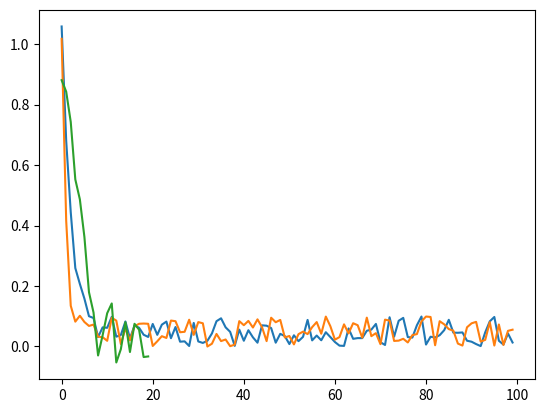

Recreate this plot in Python.
import numpy as np
import math
import matplotlib.pyplot as plt
import random as rnd
#from scipy.stats import pearsonr

# data generation
n_sample =100
dt = np.linspace(0,10,n_sample)
y1 = np.zeros((n_sample,1),float)
y2 = np.zeros((n_sample,1),float)
for i in range(n_sample):
    y1[i] = math.exp(-5*dt[i])+0.1*rnd.random()
    if(i<40):
        y2[i] = math.exp(-10*dt[i])+0.1*rnd.random()
    else:
        y2[i] = 0.1*rnd.random()

plt.plot(y1)
plt.plot(y2)


def x_corr_moving(x,y,n_shift):
    x_mean = np.mean(x)
    y_mean = np.mean(y)
    
    if (n_shift>0):
        x = x[n_shift::]
        y = y[0:len(y)-n_shift]
    else:
        x = x[0:len(x)-n_shift]
        y = y[n_shift::]
    
    corr_numerator = sum((a-x_mean)*(b-y_mean) for a,b in zip(x,y))
    
    xsq = sum((a-x_mean)**2 for a in x)
    ysq = sum((a-y_mean)**2 for a in y)
    
    corr_denominator = math.sqrt(xsq*ysq)
    c_coeft = corr_numerator/corr_denominator
    print(c_coeft)
    return c_coeft

c = np.zeros((20,1),float)
for a in range(20):
    c[a]= x_corr_moving(y1,y2,a)
    
print(c)
plt.plot(c)

# scipy_corr,_ = pearsonr(y1, y2)
# print(scipy_corr)
